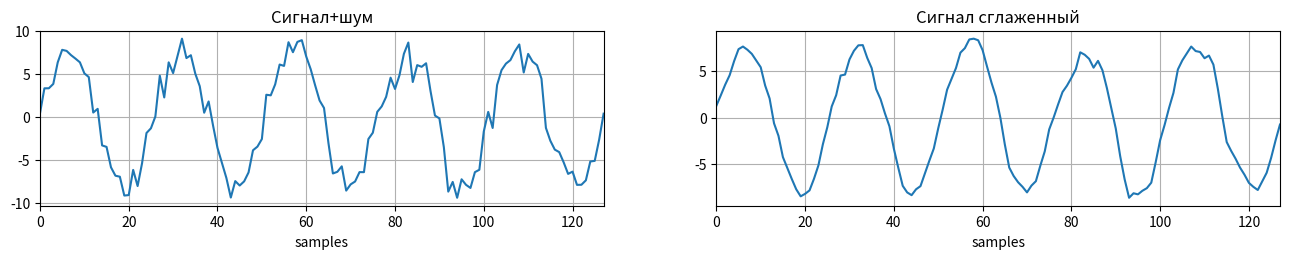
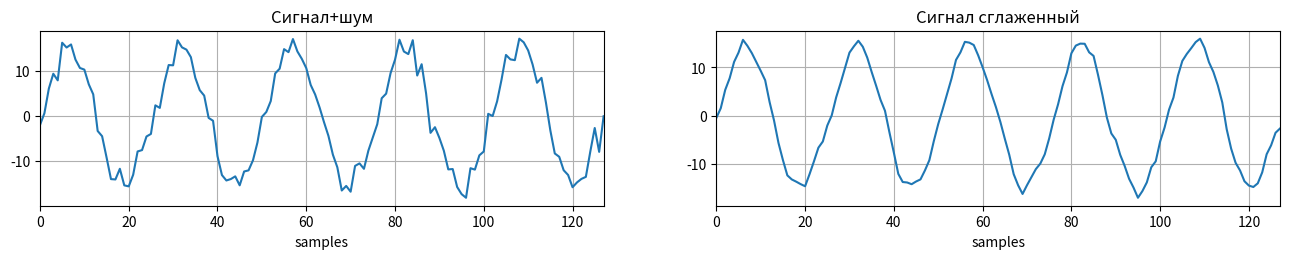
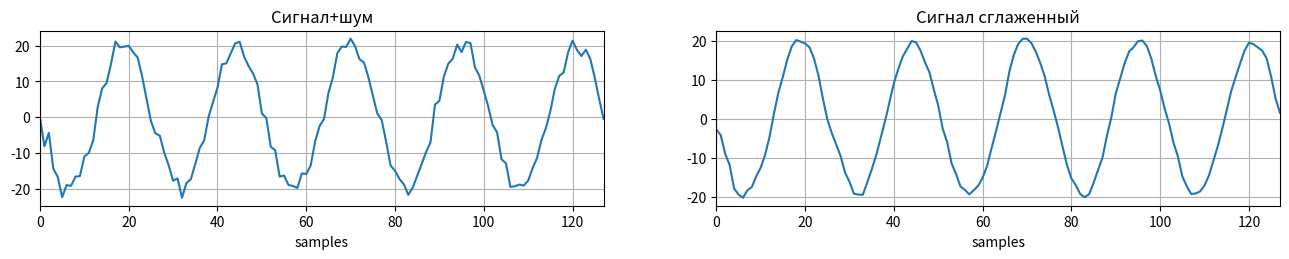
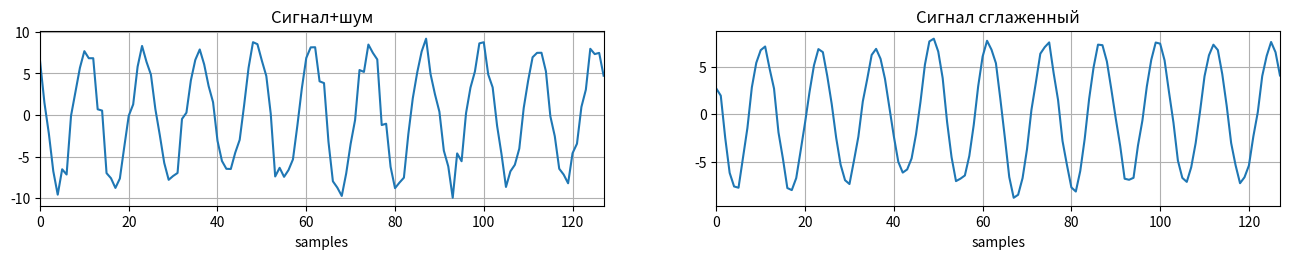

Python code for these plots, in order:
import numpy as np
import scipy as sc
import matplotlib.pyplot as plt

# 3
N=128 # Частота дискретизации
t=np.linspace(0, 1, N)# Отсчёты времени
F=[5,10] # Частоты сигналов
A=[8,15,20] # Амплитуды сигналов
phi=[2*np.pi/2, np.pi/3] # Фазы сигналов

alpha=3 # Параметр затухания сигнала

# Шумы
noise1 = np.random.randn(N)*1.2
noise2 = np.random.randn(N)*2
noise3 = np.random.randn(N)*1.75
noise4 = np.random.randn(N)*1.1

# Функции сигналов
X = [ A[0]*np.sin(2*np.pi*t*F[0]), #x1
      A[1]*np.sin(2*np.pi*t*F[0]), #x2
      A[2]*np.sin(2*np.pi*t*F[0] + phi[0]), #x3
      A[0]*np.cos(2*np.pi*t*F[1] + phi[1]) ] #x4

# Добавление шума к сигналу
X_noise = [X[0]+noise1, X[1]+noise2, X[2]+noise3, X[3]+noise4]# Зашумленные сигналы

# Параметр сглаживающего фильтра (длина последовательности)
windowSize = 3
h = (1/windowSize)*np.ones(windowSize)

#Свертка зашумленного сигнала с фильтром
X_filt = [np.convolve(X_noise[0],h,'same'), np.convolve(X_noise[1],h,'same'), np.convolve(X_noise[2],h,'same'), np.convolve(X_noise[3],h,'same')]

# Визуализация сигналов
for i in range(0, 4):
    fig = plt.figure(figsize=(16, 5), dpi=100)
    plt.subplot(2, 2, 1)
    plt.title('Сигнал+шум')
    plt.plot(X_noise[i])
    plt.xlim([0, N - 1])
    plt.xlabel('samples')
    plt.grid()

    plt.subplot(2, 2, 2)
    plt.title('Сигнал сглаженный')
    plt.plot(X_filt[i])
    plt.xlim([0, N - 1])
    plt.xlabel('samples')
    plt.grid()
    plt.show()